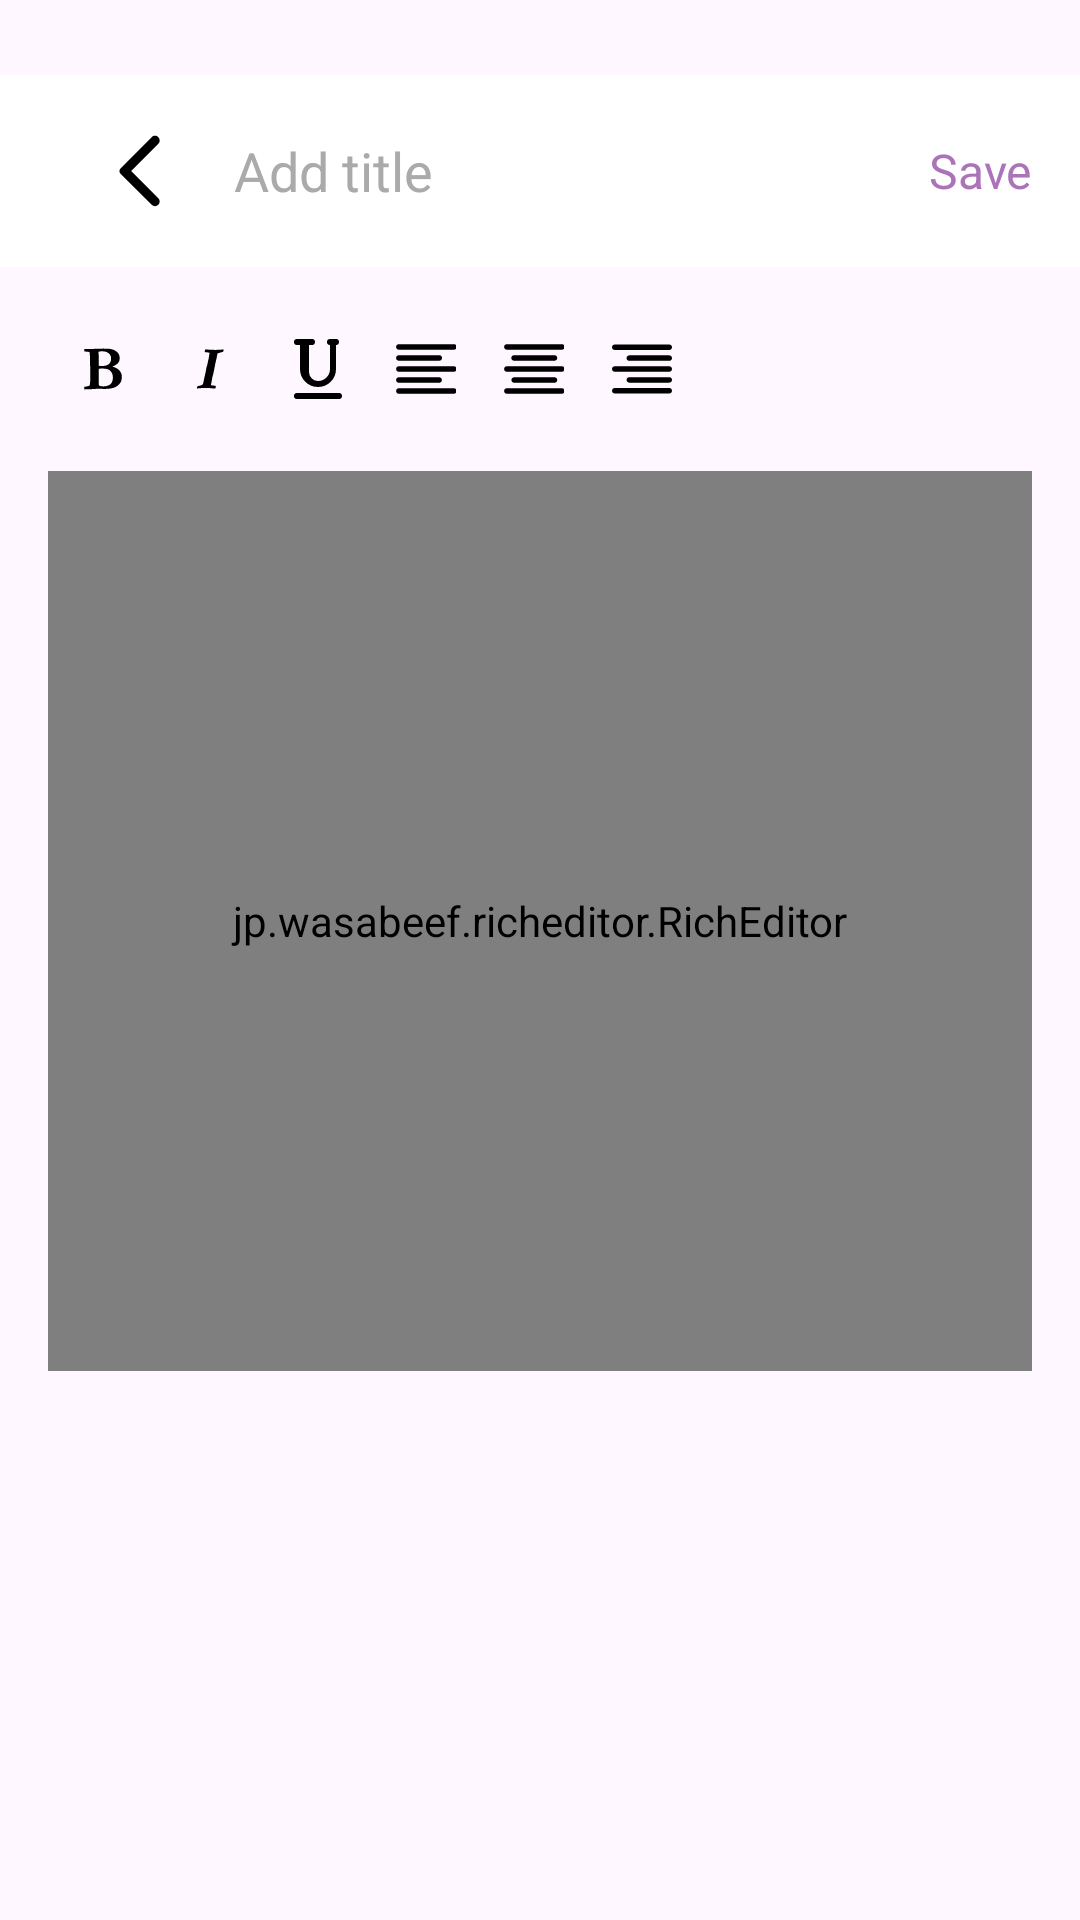

Layout XML and referenced resources for this Android screen:
<!-- AndroidManifest.xml: application theme Theme.Storysphere_Appbar -->
<!-- res/layout/activity_add_novel.xml -->
<?xml version="1.0" encoding="utf-8"?>
<androidx.coordinatorlayout.widget.CoordinatorLayout
    xmlns:android="http://schemas.android.com/apk/res/android"
    xmlns:app="http://schemas.android.com/apk/res-auto"
    xmlns:tools="http://schemas.android.com/tools"
    android:layout_width="match_parent"
    android:layout_height="match_parent">

    
    <com.google.android.material.appbar.AppBarLayout
        android:layout_width="match_parent"
        android:layout_height="wrap_content"
        android:theme="@style/ThemeOverlay.MaterialComponents.Dark.ActionBar">

        <androidx.appcompat.widget.Toolbar
            android:id="@+id/toolbar"
            android:layout_width="match_parent"
            android:layout_height="?attr/actionBarSize"
            android:background="@color/white"
            android:layout_marginTop="25dp"
            app:title=""
            app:popupTheme="@style/ThemeOverlay.AppCompat.Light">

            <LinearLayout
                android:layout_width="match_parent"
                android:layout_height="wrap_content"
                android:orientation="horizontal"
                android:gravity="center_vertical"
                android:paddingStart="8dp"
                android:paddingEnd="8dp">

                <ImageButton
                    android:id="@+id/btnBack"
                    android:layout_width="wrap_content"
                    android:layout_height="wrap_content"
                    android:background="?attr/selectableItemBackgroundBorderless"
                    android:contentDescription="Back"
                    android:padding="8dp"
                    android:src="@drawable/round_arrow_back_ios_24"
                    tools:ignore="TouchTargetSizeCheck" />

                <EditText
                    android:id="@+id/editTitle"
                    android:layout_width="0dp"
                    android:layout_height="wrap_content"
                    android:layout_weight="1"
                    android:background="@android:color/transparent"
                    android:hint="Add title"
                    android:inputType="text"
                    android:maxLines="1"
                    android:padding="8dp"
                    android:textColor="@android:color/black"
                    android:textColorHint="@android:color/darker_gray"
                    tools:ignore="TouchTargetSizeCheck" />

                <TextView
                    android:id="@+id/saveButton"
                    android:layout_width="wrap_content"
                    android:layout_height="wrap_content"
                    android:background="?attr/selectableItemBackground"
                    android:clickable="true"
                    android:focusable="true"
                    android:gravity="center"
                    android:padding="8dp"
                    android:text="Save"
                    android:textColor="@color/purple1"
                    android:textSize="16sp"
                    tools:ignore="TouchTargetSizeCheck" />
            </LinearLayout>
        </androidx.appcompat.widget.Toolbar>
    </com.google.android.material.appbar.AppBarLayout>

    
    <androidx.core.widget.NestedScrollView
        android:layout_width="match_parent"
        android:layout_height="match_parent"
        android:padding="16dp"
        app:layout_behavior="@string/appbar_scrolling_view_behavior">

        <LinearLayout
            android:layout_width="match_parent"
            android:layout_height="wrap_content"
            android:orientation="vertical">

            
            <LinearLayout
                android:id="@+id/editorToolbar"
                android:layout_width="match_parent"
                android:layout_height="wrap_content"
                android:orientation="horizontal"
                android:gravity="start"
                android:layout_marginBottom="8dp">

                <ImageButton
                    android:id="@+id/action_bold"
                    android:layout_width="wrap_content"
                    android:layout_height="wrap_content"
                    android:src="@drawable/ic_format_bold"
                    android:contentDescription="Bold"
                    android:background="?attr/selectableItemBackgroundBorderless"
                    android:padding="8dp"/>

                <ImageButton
                    android:id="@+id/action_italic"
                    android:layout_width="wrap_content"
                    android:layout_height="wrap_content"
                    android:src="@drawable/ic_format_italic"
                    android:contentDescription="Italic"
                    android:background="?attr/selectableItemBackgroundBorderless"
                    android:padding="8dp"/>

                <ImageButton
                    android:id="@+id/action_underline"
                    android:layout_width="wrap_content"
                    android:layout_height="wrap_content"
                    android:src="@drawable/ic_format_underlined"
                    android:contentDescription="Underline"
                    android:background="?attr/selectableItemBackgroundBorderless"
                    android:padding="8dp"/>

                <ImageButton
                    android:id="@+id/action_align_left"
                    android:layout_width="wrap_content"
                    android:layout_height="wrap_content"
                    android:background="?attr/selectableItemBackgroundBorderless"
                    android:contentDescription="Align Left"
                    android:padding="8dp"
                    android:src="@drawable/ic_format_align_left" />

                <ImageButton
                    android:id="@+id/action_align_center"
                    android:layout_width="wrap_content"
                    android:layout_height="wrap_content"
                    android:src="@drawable/ic_format_align_center"
                    android:contentDescription="Align Center"
                    android:background="?attr/selectableItemBackgroundBorderless"
                    android:padding="8dp"/>

                <ImageButton
                    android:id="@+id/action_align_right"
                    android:layout_width="wrap_content"
                    android:layout_height="wrap_content"
                    android:src="@drawable/ic_format_align_right"
                    android:contentDescription="Align Right"
                    android:background="?attr/selectableItemBackgroundBorderless"
                    android:padding="8dp"/>
            </LinearLayout>

            
            <jp.wasabeef.richeditor.RichEditor
                android:id="@+id/editor"
                android:layout_width="match_parent"
                android:layout_height="300dp"
                android:background="@android:color/white"
                android:layout_marginTop="8dp" />
        </LinearLayout>
    </androidx.core.widget.NestedScrollView>

</androidx.coordinatorlayout.widget.CoordinatorLayout>
<!-- resources referenced by this layout -->
<resources>
  <color name="purple1">#AB74B9</color>
  <color name="white">#FFFFFFFF</color>
  <!-- drawable ic_format_align_right (drawable) -->
  <vector xmlns:android="http://schemas.android.com/apk/res/android"
      android:width="20dp"
      android:height="20dp"
      android:viewportWidth="330"
      android:viewportHeight="330">
    <path
        android:pathData="M315,270H15c-8.28,0 -15,6.72 -15,15s6.72,15 15,15h300c8.28,0 15,-6.72 15,-15S323.28,270 315,270z"
        android:fillColor="#000000"/>
    <path
        android:pathData="M315,210H95c-8.28,0 -15,6.72 -15,15s6.72,15 15,15h220c8.28,0 15,-6.72 15,-15S323.28,210 315,210z"
        android:fillColor="#000000"/>
    <path
        android:pathData="M315,150H15c-8.28,0 -15,6.72 -15,15s6.72,15 15,15h300c8.28,0 15,-6.72 15,-15S323.28,150 315,150z"
        android:fillColor="#000000"/>
    <path
        android:pathData="M15,60h300c8.28,0 15,-6.72 15,-15s-6.72,-15 -15,-15H15C6.72,30 0,36.72 0,45S6.72,60 15,60z"
        android:fillColor="#000000"/>
    <path
        android:pathData="M315,90H95c-8.28,0 -15,6.72 -15,15s6.72,15 15,15h220c8.28,0 15,-6.72 15,-15S323.28,90 315,90z"
        android:fillColor="#000000"/>
  </vector>
  <!-- drawable ic_format_underlined (drawable) -->
  <vector xmlns:android="http://schemas.android.com/apk/res/android"
      android:width="20dp"
      android:height="20dp"
      android:viewportWidth="20"
      android:viewportHeight="20">
    <path
        android:pathData="M10,15h0a4,4 0,0 1,-4 -4L6,1L5,1v9a5,5 0,0 0,5 5h0a5,5 0,0 0,5 -5L15,1"
        android:strokeLineJoin="round"
        android:strokeWidth="2"
        android:fillColor="#00000000"
        android:strokeColor="#000000"
        android:strokeLineCap="round"/>
    <path
        android:pathData="M17,19L3,19M8,1L3,1M14,1h2"
        android:strokeLineJoin="round"
        android:strokeWidth="2"
        android:fillColor="#00000000"
        android:strokeColor="#000000"
        android:strokeLineCap="round"/>
  </vector>
  <!-- drawable round_arrow_back_ios_24 (drawable) -->
  <vector xmlns:android="http://schemas.android.com/apk/res/android" android:autoMirrored="true" android:height="30dp" android:tint="#000000" android:viewportHeight="24" android:viewportWidth="24" android:width="30dp">
        
      <path android:fillColor="@android:color/white" android:pathData="M16.62,2.99c-0.49,-0.49 -1.28,-0.49 -1.77,0L6.54,11.3c-0.39,0.39 -0.39,1.02 0,1.41l8.31,8.31c0.49,0.49 1.28,0.49 1.77,0s0.49,-1.28 0,-1.77L9.38,12l7.25,-7.25c0.48,-0.48 0.48,-1.28 -0.01,-1.76z"/>
      
  </vector>
  <style name="Theme.Storysphere_Appbar" parent="Base.Theme.Storysphere_Appbar" />
  <style name="Base.Theme.Storysphere_Appbar" parent="Theme.Material3.DayNight.NoActionBar">
          
          
      </style>
</resources>
